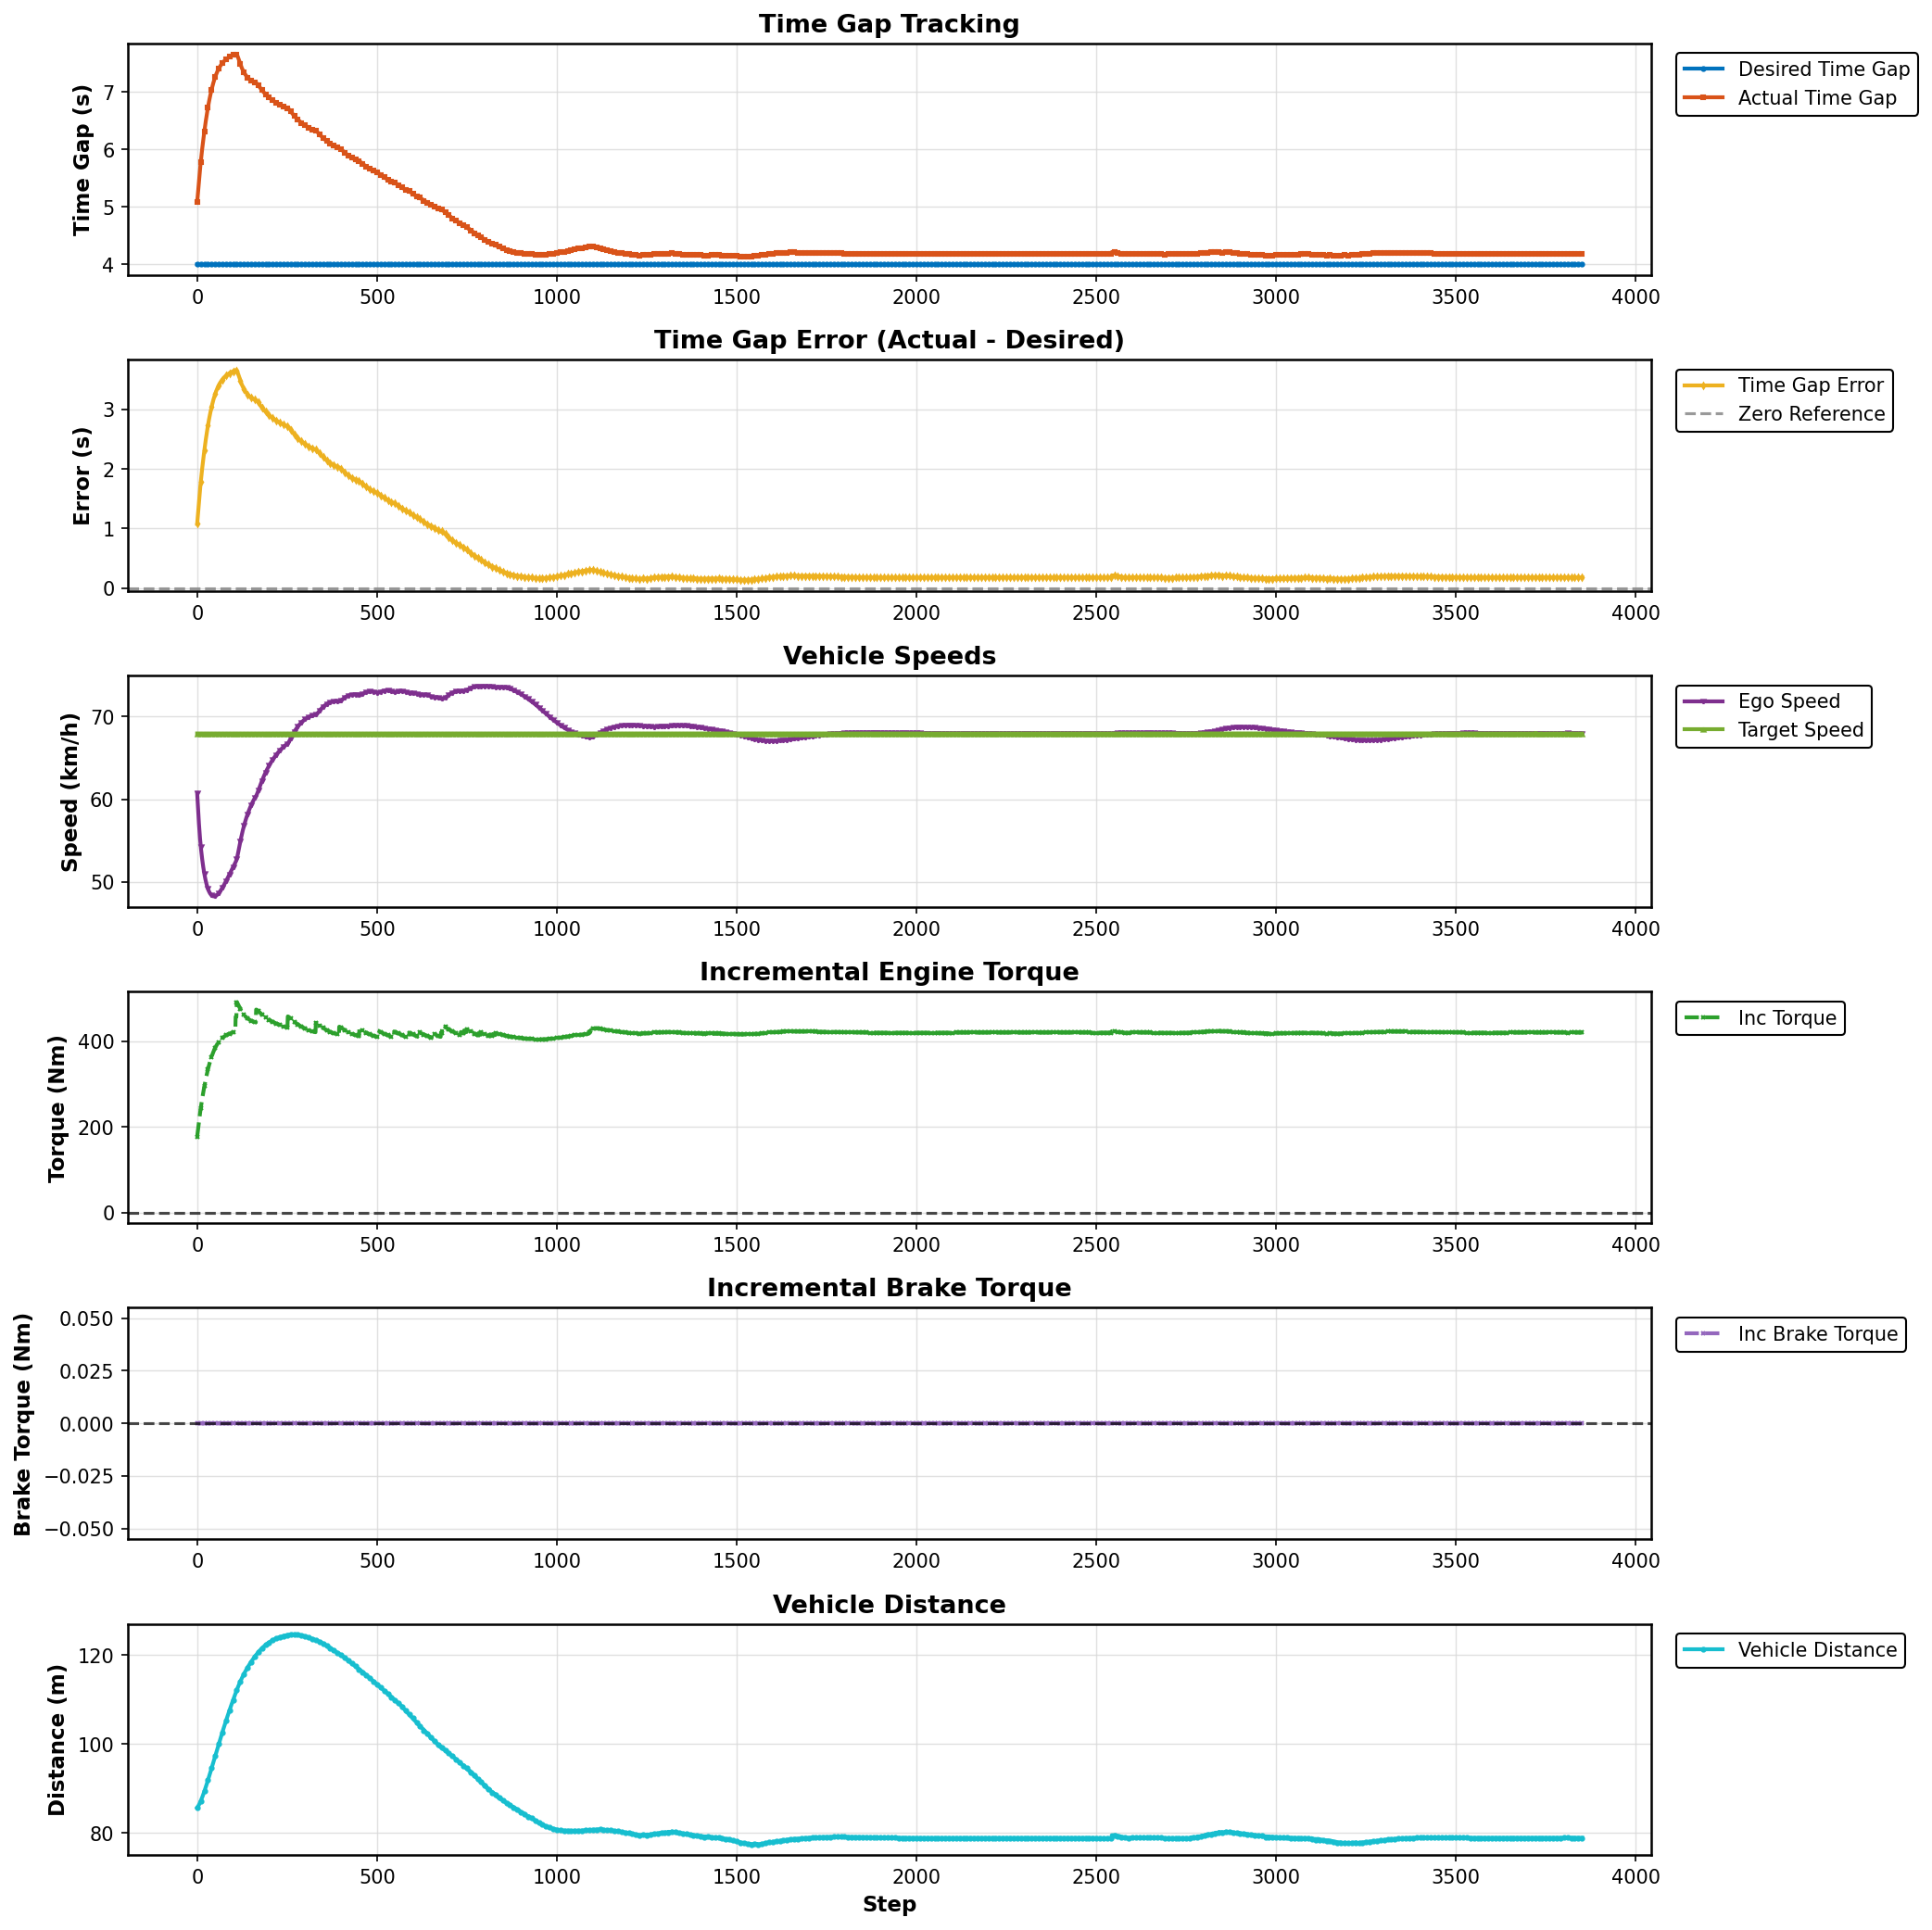

The table this chart was drawn from, first rows:
Step, Desired Gap (s), Actual Gap (s), Error (s), Ego Speed (km/h), Target Speed (km/h), Incremental Torque (Nm), Incremental Brake Torque (Nm), Vehicle Distance (m)
0, 4.0, 5.076, 1.076, 60.75, 67.96, 177, 0.0, 85.66
1, 4.0, 5.149, 1.149, 59.97, 67.96, 184, 0.0, 85.77
2, 4.0, 5.224, 1.224, 59.19, 67.96, 191.1, 0.0, 85.89
3, 4.0, 5.3, 1.3, 58.43, 67.96, 198.3, 0.0, 86.02
4, 4.0, 5.376, 1.376, 57.7, 67.96, 205.5, 0.0, 86.16
5, 4.0, 5.451, 1.451, 57, 67.96, 212.6, 0.0, 86.3
6, 4.0, 5.524, 1.524, 56.34, 67.96, 219.6, 0.0, 86.46
7, 4.0, 5.593, 1.593, 55.76, 67.96, 226.1, 0.0, 86.63
8, 4.0, 5.659, 1.659, 55.22, 67.96, 232.3, 0.0, 86.8
9, 4.0, 5.721, 1.721, 54.73, 67.96, 238.3, 0.0, 86.98
10, 4.0, 5.782, 1.782, 54.27, 67.96, 244.1, 0.0, 87.17
11, 4.0, 5.841, 1.841, 53.85, 67.96, 249.7, 0.0, 87.36
12, 4.0, 5.898, 1.898, 53.44, 67.96, 255.1, 0.0, 87.56
13, 4.0, 5.954, 1.954, 53.07, 67.96, 260.4, 0.0, 87.77
14, 4.0, 6.009, 2.009, 52.71, 67.96, 265.6, 0.0, 87.98
15, 4.0, 6.062, 2.062, 52.37, 67.96, 270.7, 0.0, 88.19
16, 4.0, 6.114, 2.114, 52.05, 67.96, 275.6, 0.0, 88.41
17, 4.0, 6.165, 2.165, 51.75, 67.96, 280.5, 0.0, 88.63
18, 4.0, 6.215, 2.215, 51.47, 67.96, 285.2, 0.0, 88.86
19, 4.0, 6.264, 2.264, 51.2, 67.96, 289.9, 0.0, 89.09
20, 4.0, 6.312, 2.312, 50.95, 67.96, 294.4, 0.0, 89.33
21, 4.0, 6.359, 2.359, 50.71, 67.96, 298.9, 0.0, 89.57
22, 4.0, 6.404, 2.404, 50.48, 67.96, 303.2, 0.0, 89.81
23, 4.0, 6.449, 2.449, 50.27, 67.96, 307.4, 0.0, 90.05
24, 4.0, 6.492, 2.492, 50.07, 67.96, 311.5, 0.0, 90.3
25, 4.0, 6.534, 2.534, 49.89, 67.96, 315.5, 0.0, 90.55
26, 4.0, 6.575, 2.575, 49.71, 67.96, 319.4, 0.0, 90.8
27, 4.0, 6.615, 2.615, 49.55, 67.96, 323.2, 0.0, 91.06
28, 4.0, 6.654, 2.654, 49.4, 67.96, 326.9, 0.0, 91.31
29, 4.0, 6.692, 2.692, 49.26, 67.96, 330.5, 0.0, 91.57
30, 4.0, 6.728, 2.728, 49.13, 67.96, 334, 0.0, 91.83
31, 4.0, 6.764, 2.764, 49.02, 67.96, 337.4, 0.0, 92.09
32, 4.0, 6.798, 2.798, 48.91, 67.96, 340.6, 0.0, 92.36
33, 4.0, 6.832, 2.832, 48.81, 67.96, 343.8, 0.0, 92.62
34, 4.0, 6.864, 2.864, 48.72, 67.96, 346.8, 0.0, 92.89
35, 4.0, 6.895, 2.895, 48.64, 67.96, 349.8, 0.0, 93.16
36, 4.0, 6.925, 2.925, 48.57, 67.96, 352.7, 0.0, 93.43
37, 4.0, 6.954, 2.954, 48.5, 67.96, 355.4, 0.0, 93.7
38, 4.0, 6.983, 2.983, 48.45, 67.96, 358.1, 0.0, 93.97
39, 4.0, 7.01, 3.01, 48.4, 67.96, 360.7, 0.0, 94.24
40, 4.0, 7.036, 3.036, 48.36, 67.96, 363.2, 0.0, 94.51
41, 4.0, 7.061, 3.061, 48.32, 67.96, 365.6, 0.0, 94.78
42, 4.0, 7.086, 3.086, 48.29, 67.96, 368, 0.0, 95.06
43, 4.0, 7.11, 3.11, 48.27, 67.96, 370.3, 0.0, 95.33
44, 4.0, 7.134, 3.134, 48.25, 67.96, 372.5, 0.0, 95.6
45, 4.0, 7.156, 3.156, 48.23, 67.96, 374.6, 0.0, 95.88
46, 4.0, 7.178, 3.178, 48.22, 67.96, 376.7, 0.0, 96.15
47, 4.0, 7.199, 3.199, 48.22, 67.96, 378.7, 0.0, 96.43
48, 4.0, 7.219, 3.219, 48.22, 67.96, 380.6, 0.0, 96.7
49, 4.0, 7.238, 3.238, 48.23, 67.96, 382.4, 0.0, 96.97
50, 4.0, 7.256, 3.256, 48.25, 67.96, 384.1, 0.0, 97.25
51, 4.0, 7.274, 3.274, 48.27, 67.96, 385.8, 0.0, 97.52
52, 4.0, 7.291, 3.291, 48.29, 67.96, 387.4, 0.0, 97.8
53, 4.0, 7.307, 3.307, 48.32, 67.96, 388.9, 0.0, 98.07
54, 4.0, 7.322, 3.322, 48.35, 67.96, 390.4, 0.0, 98.34
55, 4.0, 7.337, 3.337, 48.39, 67.96, 391.8, 0.0, 98.61
56, 4.0, 7.351, 3.351, 48.42, 67.96, 393.2, 0.0, 98.89
57, 4.0, 7.365, 3.365, 48.47, 67.96, 394.5, 0.0, 99.16
58, 4.0, 7.378, 3.378, 48.51, 67.96, 395.7, 0.0, 99.43
59, 4.0, 7.391, 3.391, 48.56, 67.96, 396.9, 0.0, 99.7
... 3,792 more rows
